Run: headless pygame with SDL's dummy video driver; simulated clock (each Clock.tick advances the game by its frame time, no real sleeping); random seed 0; keys injected as events and as key.get_pressed() state; no mouse input.
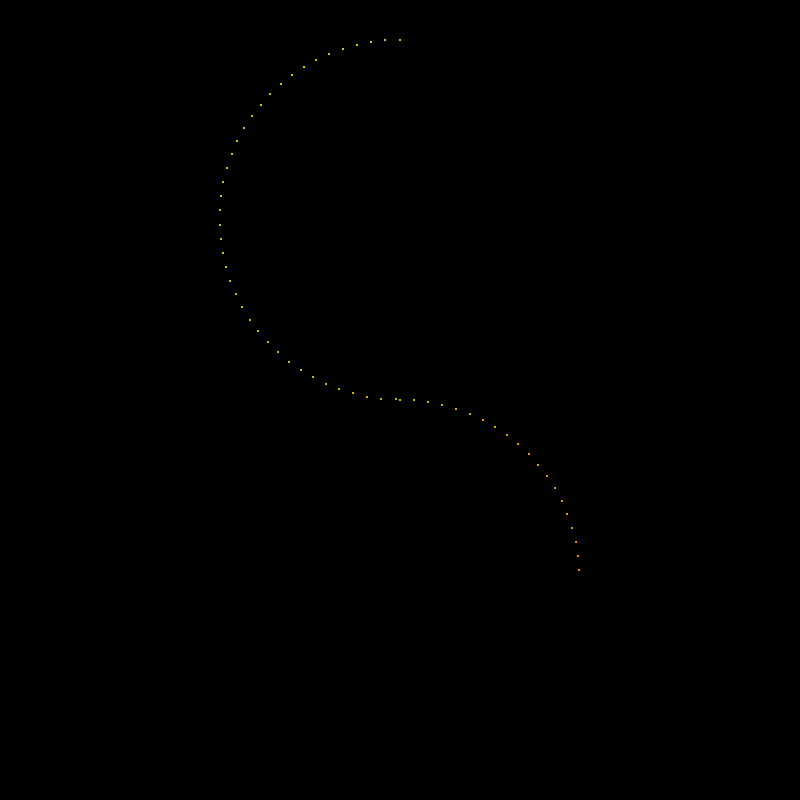
Frame 1 of 4 · flips 1–60 · no input
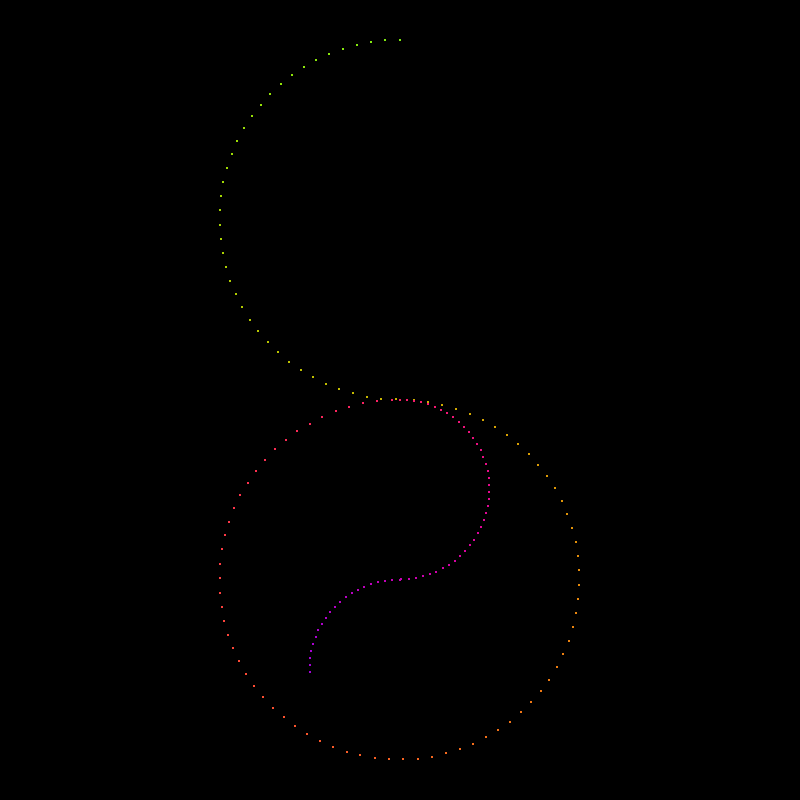
Frame 2 of 4 · flips 61–180 · tapped SPACE, RETURN · held RIGHT (→), D
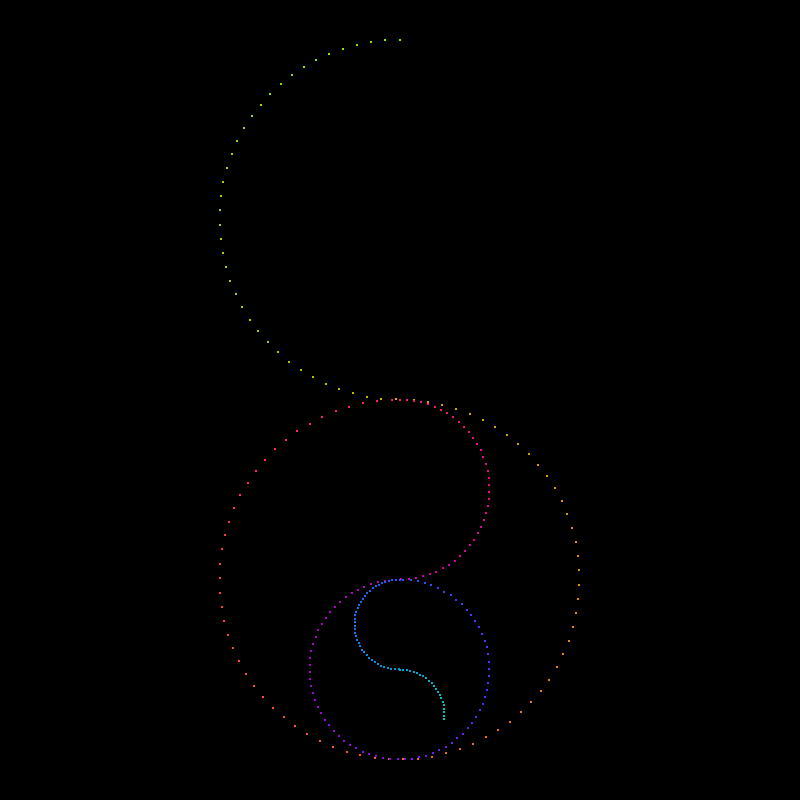
Frame 3 of 4 · flips 181–300 · held DOWN (↓), S
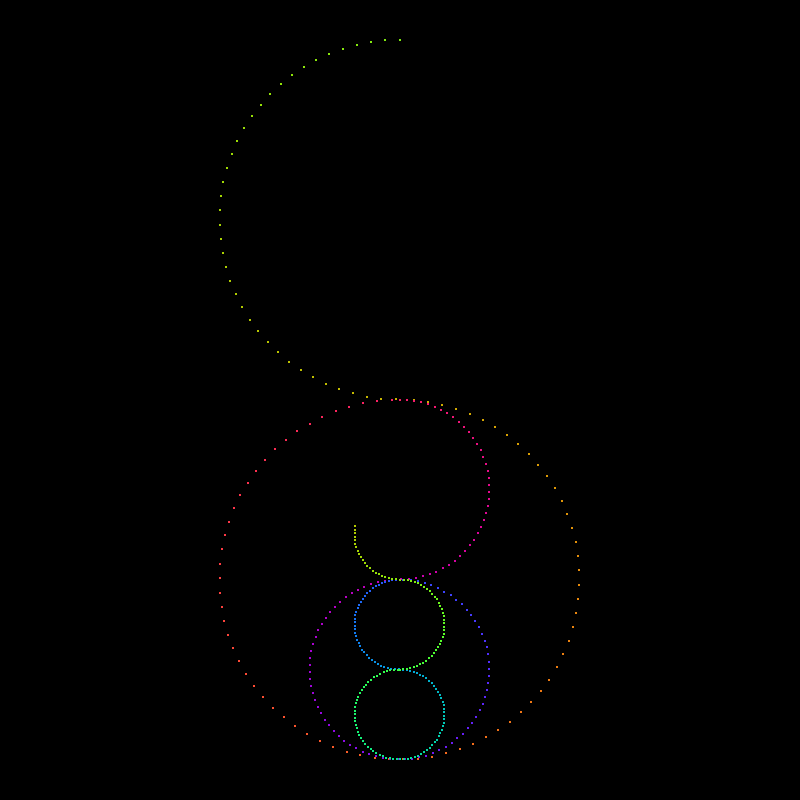
Frame 4 of 4 · flips 301–420 · held LEFT (←), A, UP (↑), W

The pygame program that drew these frames:

import colorsys
import math
from typing import Tuple

import pygame


class Phase:
    Initial = 0
    Snake = 1
    Final = 2


class Animator:
    SIZE = 800

    SPEED = 8.0
    DEPTH = 4
    BRUSH_SIZE = 1.0
    DISPLAY_FACTOR = 180

    PHASES = [
        # Phase 1
        {
            "direction": 1.0,
            "radius": 1.0,
            "center": pygame.Vector2(0, 1),
            "start": 1 / 2 * math.pi,
            "end": 3 / 2 * math.pi,
        },
        {
            "direction": -1.0,
            "radius": 1.0,
            "center": pygame.Vector2(0, -1),
            "start": 5 / 2 * math.pi,
            "end": 1 / 2 * math.pi,
        },
        {
            "direction": -1.0,
            "radius": 0.5,
            "center": pygame.Vector2(0, -0.5),
            "start": 5 / 2 * math.pi,
            "end": 3 / 2 * math.pi,
        },
        {
            "direction": 1.0,
            "radius": 0.5,
            "center": pygame.Vector2(0, -1.5),
            "start": 1 / 2 * math.pi,
            "end": 5 / 2 * math.pi,
        },
        {
            "direction": 1.0,
            "radius": 0.25,
            "center": pygame.Vector2(0, -1.25),
            "start": 1 / 2 * math.pi,
            "end": 3 / 2 * math.pi,
        },
        {
            "direction": -1.0,
            "radius": 0.25,
            "center": pygame.Vector2(0, -1.75),
            "start": 5 / 2 * math.pi,
            "end": 1 / 2 * math.pi,
        },
        # Phase 2
        {
            "direction": 1.0,
            "radius": 0.25,
            "center": pygame.Vector2(0, -1.25),
            "start": 3 / 2 * math.pi,
            "end": 5 / 2 * math.pi,
        },
        {
            "direction": -1.0,
            "radius": 0.25,
            "center": pygame.Vector2(0, -0.75),
            "start": 3 / 2 * math.pi,
            "end": 1 / 2 * math.pi,
        },
        {
            "direction": 1.0,
            "radius": 0.25,
            "center": pygame.Vector2(0, -0.25),
            "start": 3 / 2 * math.pi,
            "end": 5 / 2 * math.pi,
        },
        # Phase 3
        {
            "direction": -1.0,
            "radius": 0.50,
            "center": pygame.Vector2(0, 0.50),
            "start": 3 / 2 * math.pi,
            "end": 1 / 2 * math.pi,
        },
        {
            "direction": 1.0,
            "radius": 0.50,
            "center": pygame.Vector2(0, 1.5),
            "start": 3 / 2 * math.pi,
            "end": 5 / 2 * math.pi,
        },
        {
            "direction": 1.0,
            "radius": 0.25,
            "center": pygame.Vector2(0, 1.75),
            "start": 1 / 2 * math.pi,
            "end": 3 / 2 * math.pi,
        },
        {
            "direction": -1.0,
            "radius": 0.25,
            "center": pygame.Vector2(0, 1.25),
            "start": 5 / 2 * math.pi,
            "end": 3 / 2 * math.pi,
        },
        {
            "direction": -1.0,
            "radius": 0.25,
            "center": pygame.Vector2(0, 1.25),
            "start": 3 / 2 * math.pi,
            "end": 1 / 2 * math.pi,
        },
        {
            "direction": 1.0,
            "radius": 0.25,
            "center": pygame.Vector2(0, 1.75),
            "start": 3 / 2 * math.pi,
            "end": 5 / 2 * math.pi,
        },
        {
            "direction": 1.0,
            "radius": 0.50,
            "center": pygame.Vector2(0, 1.50),
            "start": 1 / 2 * math.pi,
            "end": 3 / 2 * math.pi,
        },
        {
            "direction": -1.0,
            "radius": 0.25,
            "center": pygame.Vector2(0, 0.75),
            "start": 5 / 2 * math.pi,
            "end": 3 / 2 * math.pi,
        },
        {
            "direction": 1.0,
            "radius": 0.25,
            "center": pygame.Vector2(0, 0.25),
            "start": 1 / 2 * math.pi,
            "end": 3 / 2 * math.pi,
        },
        # Phase 3
        {
            "direction": 1.0,
            "radius": 0.50,
            "center": pygame.Vector2(0, 0.5),
            "start": 3 / 2 * math.pi,
            "end": 5 / 2 * math.pi,
        },
        {
            "direction": 1.0,
            "radius": 0.25,
            "center": pygame.Vector2(0, 0.75),
            "start": 1 / 2 * math.pi,
            "end": 3 / 2 * math.pi,
        },
        {
            "direction": -1.0,
            "radius": 0.25,
            "center": pygame.Vector2(0, 0.25),
            "start": 5 / 2 * math.pi,
            "end": 3 / 2 * math.pi,
        },
        {
            "direction": 1.0,
            "radius": 0.25,
            "center": pygame.Vector2(0, -0.25),
            "start": 1 / 2 * math.pi,
            "end": 3 / 2 * math.pi,
        },
        {
            "direction": -1.0,
            "radius": 0.25,
            "center": pygame.Vector2(0, -0.75),
            "start": 5 / 2 * math.pi,
            "end": 3 / 2 * math.pi,
        },
        {
            "direction": -1.0,
            "radius": 0.50,
            "center": pygame.Vector2(0, -0.50),
            "start": 3 / 2 * math.pi,
            "end": 1 / 2 * math.pi,
        },
        {
            "direction": 1.0,
            "radius": 1.0,
            "center": pygame.Vector2(0, 1.0),
            "start": 3 / 2 * math.pi,
            "end": 5 / 2 * math.pi,
        },
    ]

    def __init__(self):
        pygame.init()

        pygame.display.set_caption("ReAnim8")

        self.active = True
        self.drawing = True

        self.time = 0.0

        self.phase_index = 0
        self.phase = Animator.PHASES[self.phase_index]

        self.angle = self.phase["start"]
        self.radius = self.phase["radius"]
        self.center = self.phase["center"]

        self.clock = pygame.time.Clock()
        self.screen = pygame.display.set_mode((Animator.SIZE, Animator.SIZE))

        self.screen.fill((0, 0, 0))

    def run(self):
        while self.active:
            for event in pygame.event.get():
                if event.type == pygame.QUIT:
                    self.active = False

            if self.drawing == True:
                if self.phase["direction"] == 1:
                    if self.angle > self.phase["end"]:
                        self.phase_index += 1

                        if self.phase_index < len(Animator.PHASES):
                            self.phase = Animator.PHASES[self.phase_index]

                            self.angle = self.phase["start"]
                            self.radius = self.phase["radius"]
                            self.center = self.phase["center"]
                        else:
                            self.drawing = False
                elif self.phase["direction"] == -1:
                    if self.angle < self.phase["end"]:
                        self.phase_index += 1

                        if self.phase_index < len(Animator.PHASES):
                            self.phase = Animator.PHASES[self.phase_index]

                            self.angle = self.phase["start"]
                            self.radius = self.phase["radius"]
                            self.center = self.phase["center"]
                        else:
                            self.drawing = False

                position = self.get_position(self.radius, self.angle, self.center)

                pygame.draw.circle(
                    self.screen,
                    self.get_brush_color_by_time(self.time),
                    self.to_screen(position),
                    Animator.BRUSH_SIZE,
                )

                self.angle += self.phase["direction"] * 1 / 100.0 * Animator.SPEED

            pygame.display.flip()

            self.time += self.clock.tick(60) / 1000.0

        pygame.quit()

    def get_position(
        self, radius: float, angle: float, center: pygame.Vector2
    ) -> pygame.Vector2:
        circle_position = radius * pygame.Vector2(math.cos(angle), -math.sin(angle))

        return circle_position + pygame.Vector2(center.x, -center.y)

    def to_screen(self, position: pygame.Vector2):
        screen_x = Animator.DISPLAY_FACTOR * position.x + Animator.SIZE // 2
        screen_y = Animator.DISPLAY_FACTOR * position.y + Animator.SIZE // 2

        return (screen_x, screen_y)

    def get_normalized_angle(self, angle: float) -> float:
        return (angle % 360 + 360) % 360

    def get_brush_color_by_phase(self, phase_index: int) -> Tuple[int, int, int]:
        if phase_index >= 0 and phase_index <= 5:
            return (138, 255, 245)
        elif phase_index > 5 and phase_index <= 12:
            return (156, 116, 247)
        elif phase_index > 12:
            return (247, 116, 145)

    def get_brush_color_by_angle(self, angle: float) -> Tuple[int, int, int]:
        hue = self.get_normalized_angle(angle) / 360.0

        rgb_normalized = colorsys.hsv_to_rgb(hue, 1.0, 1.0)

        return tuple(int(c * 255) for c in rgb_normalized)

    def get_brush_color_by_time(self, time: float) -> Tuple[int, int, int]:
        red = int((math.sin(time) + 1) / 2 * 255)
        green = int((math.sin(time + 2 * math.pi / 3) + 1) / 2 * 255)
        blue = int((math.sin(time + 4 * math.pi / 3) + 1) / 2 * 255)

        return red, green, blue


def main():
    animator = Animator()

    animator.run()


if __name__ == "__main__":
    main()
